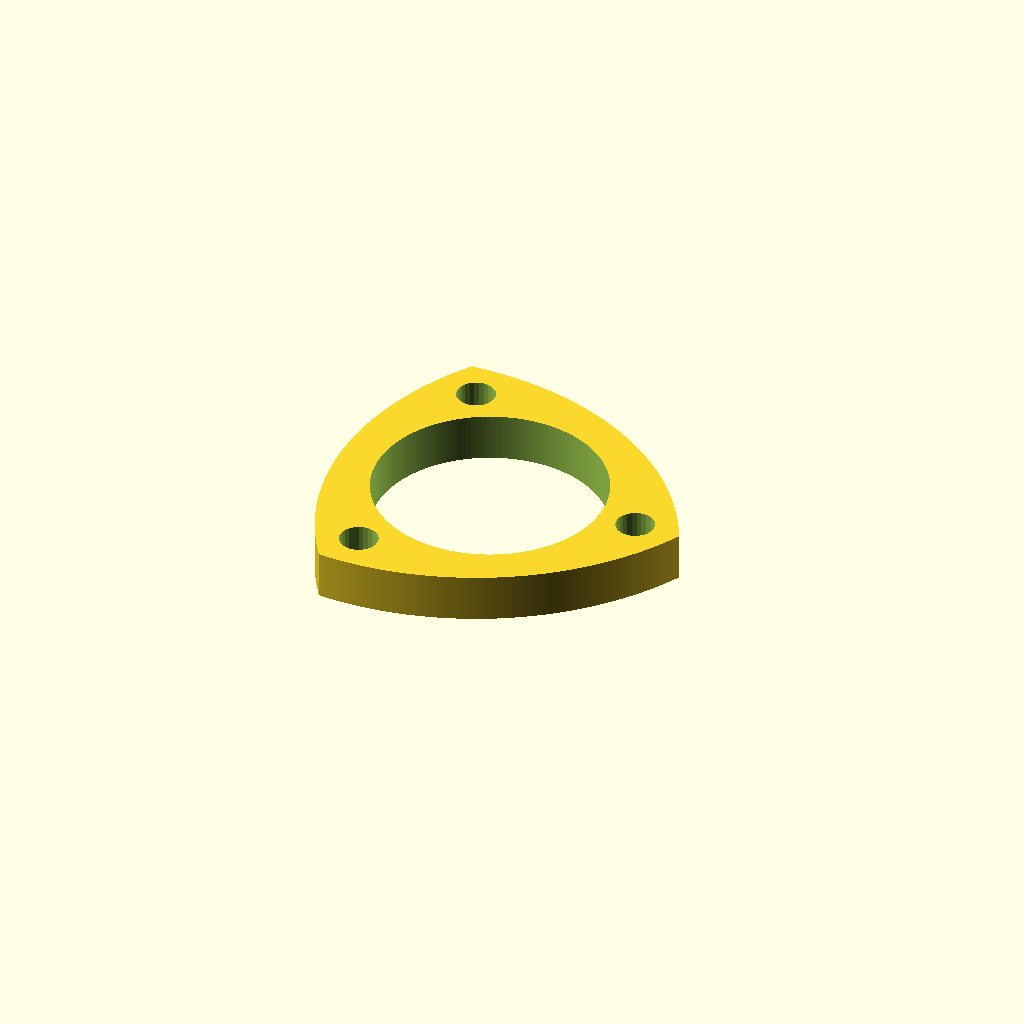
Cell 1: the model at its default parameters.
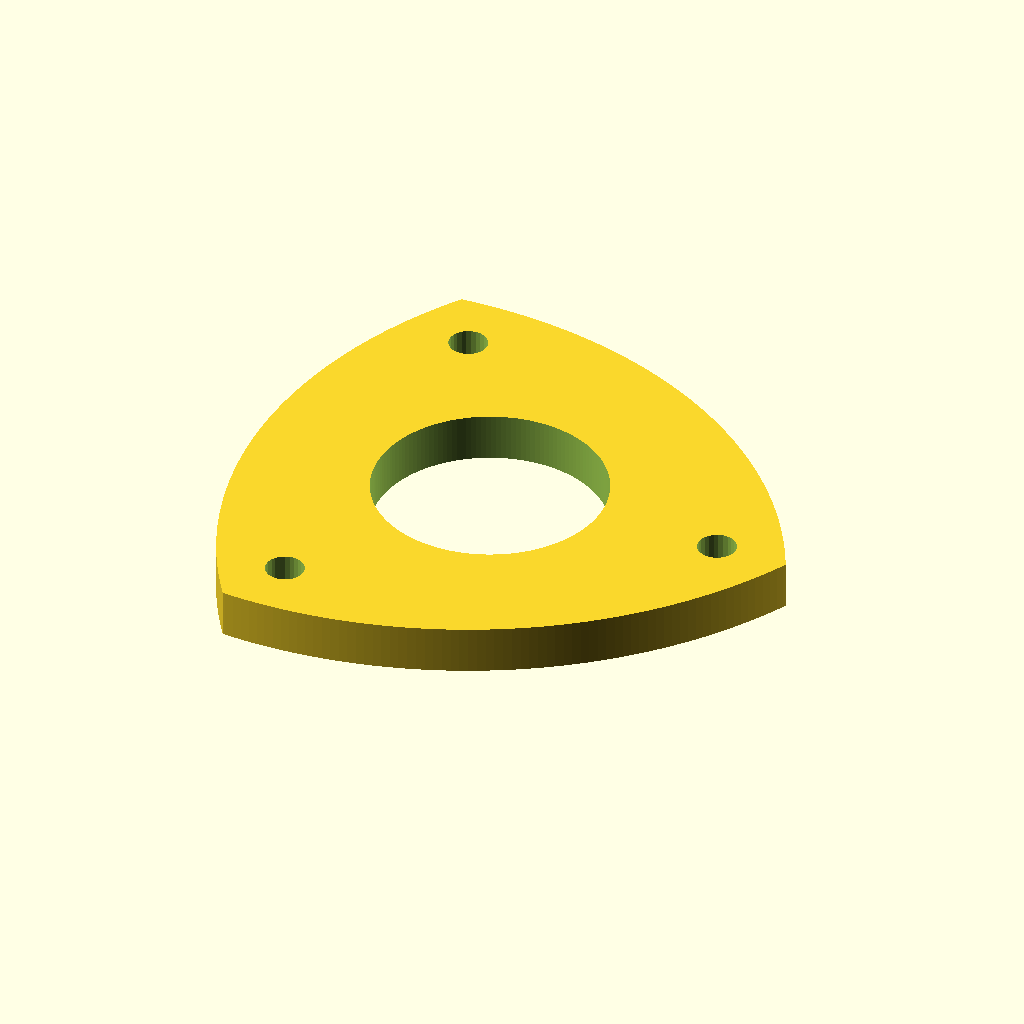
Cell 2: main_diameter = 50 (everything else at default).
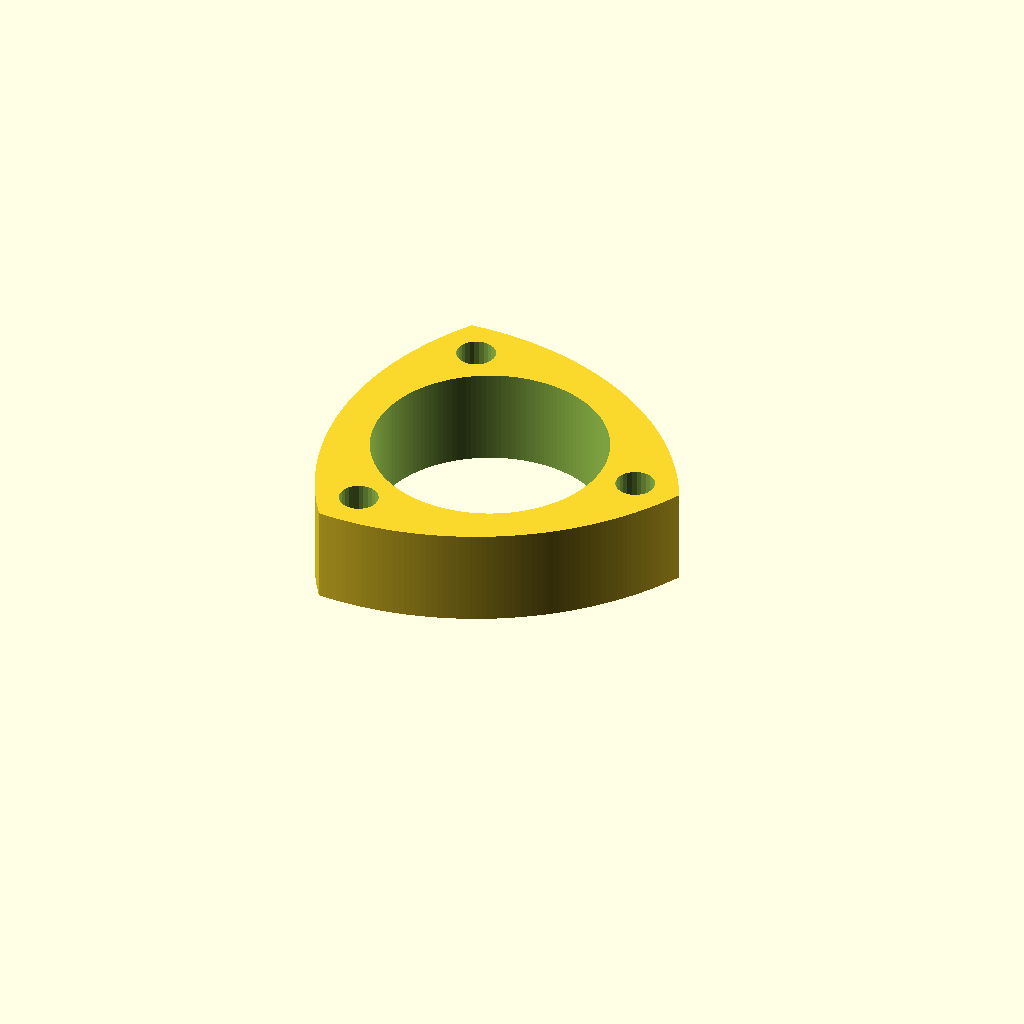
Cell 3: keyring_thickness = 10 (everything else at default).
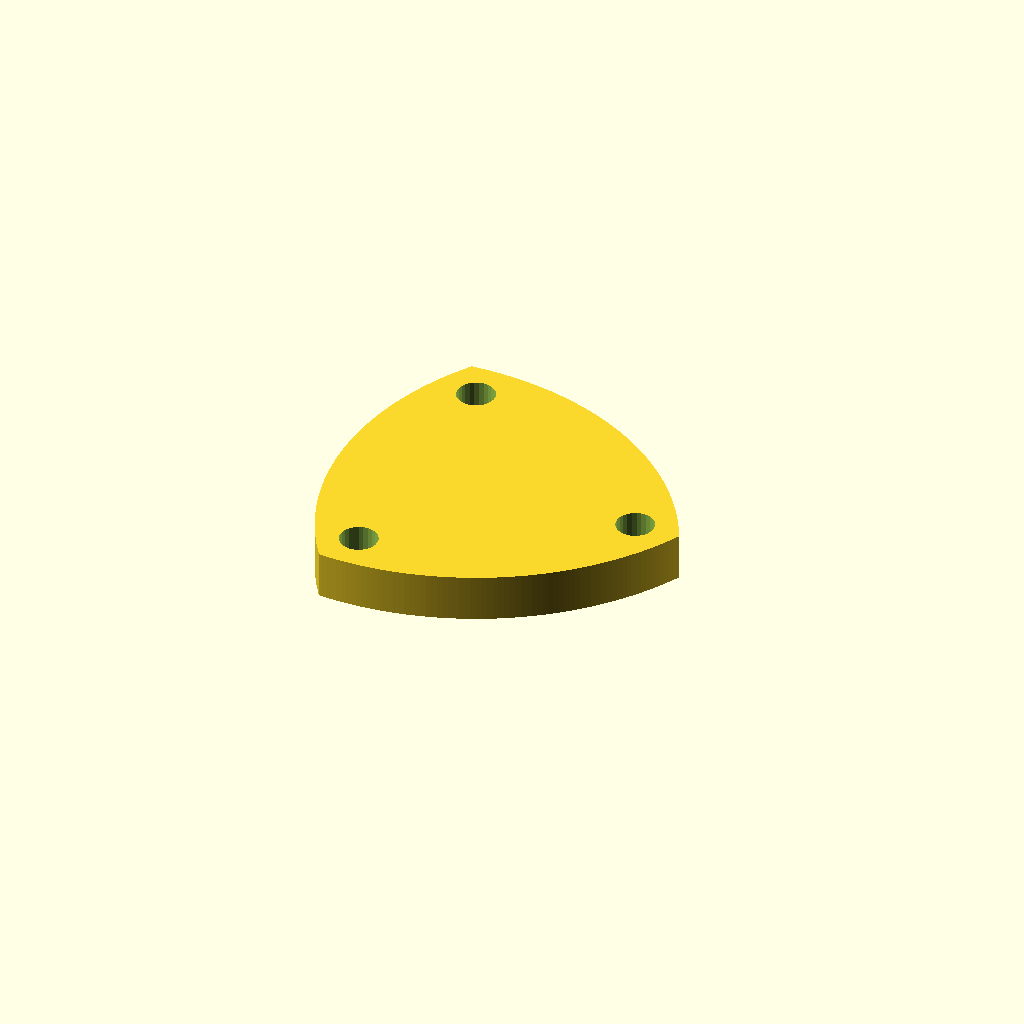
Cell 4 — large_hole_diameter set to 0, the other parameters unchanged.
All cells are drawn from one camera (rotation 55°, 0°, 25°, orthographic, colour scheme Cornfield), so only the parameter changes between them.
Source of the model, inputs/thingiverse/files/thing-900470/reuleaux-keyring.scad:
$fa=1/1;
$fs=0.5/1;

main_diameter=32;	//[32:50]
keyring_thickness=5;	//[2:0.5:10]
large_hole_diameter=24;	//[0:24]
small_hole_diameter=4;	//[4:0.2:6]


		difference ()										// removing holes from triangle
		{
			intersection_for(a=[0:120:359])						// intersection of 3 cylinders creating reuleaux triangle
			{
				rotate([0,0,a])
					translate([main_diameter/2,0,0])
						cylinder(r=main_diameter,h=keyring_thickness);
			};
			union()										// large & small holes
			{
				translate ([0,0,-1])
					cylinder(r=large_hole_diameter/2,h=keyring_thickness+2) ;			// large hole
				for(b=[0:120:359])							// 3 small holes
				{
					rotate([0,0,b])
						translate([main_diameter/2,0,-1])
							cylinder(r=small_hole_diameter/2,h=30);
				};
			};
		};
	


// designed and uploaded to Thingiverse by brianbutterfield (Daniel Rutterford) June 2015
Customizer parameters (derived from the source; name, type, default, range or options):
main_diameter: number, default 32, range 32 to 50
keyring_thickness: number, default 5, range 2 to 10, step 0.5
large_hole_diameter: number, default 24, range 0 to 24
small_hole_diameter: number, default 4, range 4 to 6, step 0.2
